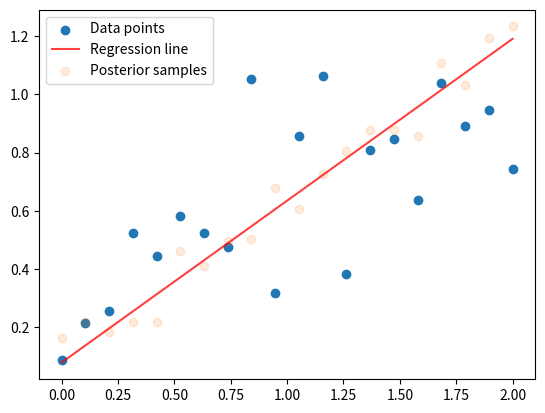

Here is the Python script that generated this plot:
"""
Linear Regression
-----------------
Probabilistic Linear Regression with toy data in 1D.
"""
import numpy as np
import scipy.stats as st
import matplotlib.pyplot as plt


# Generate data
M = 20

X = np.linspace(0, 2, num=M)
# X = np.array([5, 14, 19], dtype=np.float)
t_real = np.sin(X)
t = t_real + np.random.randn(M) * 0.25

plt.scatter(X, t, label='Data points')

# Infer p(t|W,X,alpha) = N(t|XW+b,alpha); the predictive distribution
# MLE for W, b, and beta
W_ml = X.T @ t / (X.T @ X)  # Normal eq.
b_ml = np.mean(t) - W_ml * np.mean(X)

y = X * W_ml + b_ml

alpha_ml = np.mean((t - y)**2)

plt.plot(X, y, color='red', alpha=0.75, label='Regression line')

# Sample from predictive dist.
ys = np.random.normal(y, alpha_ml)

plt.scatter(X, ys, alpha=0.15, label='Posterior samples')
plt.legend(loc='best')
plt.show()
